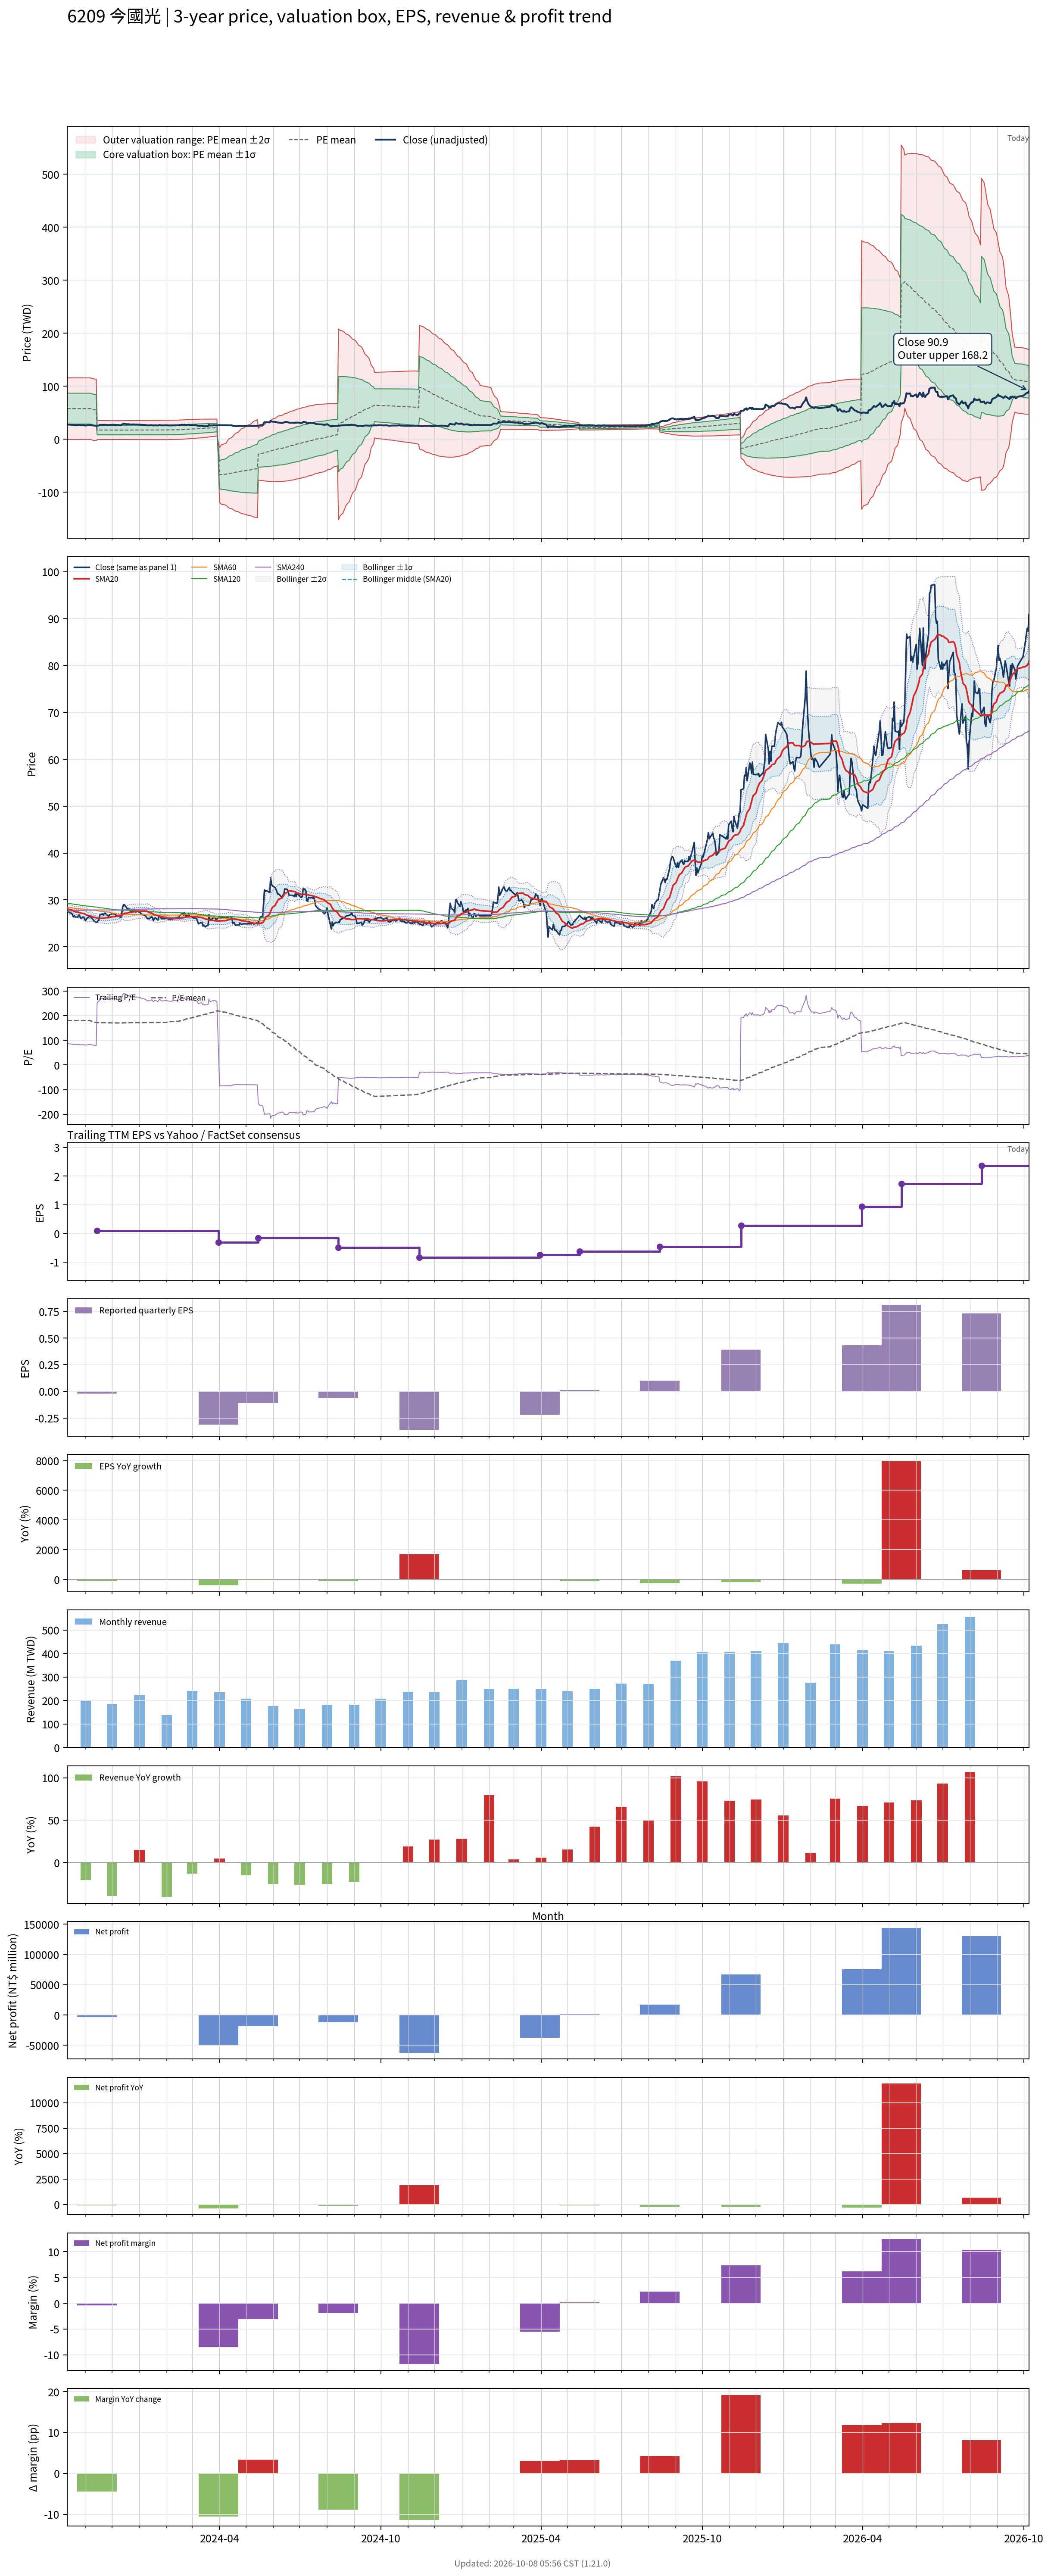

The data file committed next to this chart (first rows):
# chart-version: skill-stock-dynamic-val…
date, close, available_date, period_end, eps, ttm_eps, pe, pe_mean, pe_std, price_m2, price_m1, price_mean, price_p1, price_p2, forward_eps, forward_pe, forward_pe_mean, forward_pe_std, forward_price_m2, forward_price_m1, forward_price_mean, forward_price_p1, forward_price_p2, sma20
2023-10-11, 27.3, 2023-08-14, 2023-06-30, 0.28, 0.32, 85.31, 180, 90.92, -0.6028, 28.49, 57.58, 86.68, 115.8, , , , , , , , , , 28.13
2023-10-12, 27.65, 2023-08-14, 2023-06-30, 0.28, 0.32, 86.41, 179.9, 90.93, -0.6171, 28.48, 57.58, 86.68, 115.8, , , , , , , , , , 28.05
2023-10-13, 27.4, 2023-08-14, 2023-06-30, 0.28, 0.32, 85.62, 179.9, 90.95, -0.6345, 28.47, 57.57, 86.68, 115.8, , , , , , , , , , 27.97
2023-10-16, 27.1, 2023-08-14, 2023-06-30, 0.28, 0.32, 84.69, 179.9, 90.96, -0.6415, 28.47, 57.57, 86.68, 115.8, , , , , , , , , , 27.89
2023-10-17, 26.95, 2023-08-14, 2023-06-30, 0.28, 0.32, 84.22, 179.9, 90.94, -0.6249, 28.48, 57.58, 86.68, 115.8, , , , , , , , , , 27.79
2023-10-18, 26.4, 2023-08-14, 2023-06-30, 0.28, 0.32, 82.5, 179.9, 90.93, -0.6104, 28.49, 57.58, 86.68, 115.8, , , , , , , , , , 27.67
2023-10-19, 26.65, 2023-08-14, 2023-06-30, 0.28, 0.32, 83.28, 180, 90.91, -0.596, 28.5, 57.59, 86.68, 115.8, , , , , , , , , , 27.57
2023-10-20, 26.35, 2023-08-14, 2023-06-30, 0.28, 0.32, 82.34, 180, 90.91, -0.5995, 28.49, 57.59, 86.68, 115.8, , , , , , , , , , 27.47
2023-10-23, 26.35, 2023-08-14, 2023-06-30, 0.28, 0.32, 82.34, 180, 90.9, -0.5908, 28.5, 57.59, 86.68, 115.8, , , , , , , , , , 27.39
2023-10-24, 26.8, 2023-08-14, 2023-06-30, 0.28, 0.32, 83.75, 180, 90.9, -0.5848, 28.5, 57.59, 86.68, 115.8, , , , , , , , , , 27.36
2023-10-25, 26.75, 2023-08-14, 2023-06-30, 0.28, 0.32, 83.59, 180, 90.88, -0.5722, 28.51, 57.59, 86.68, 115.8, , , , , , , , , , 27.32
2023-10-26, 26.2, 2023-08-14, 2023-06-30, 0.28, 0.32, 81.88, 180, 90.87, -0.5551, 28.52, 57.6, 86.68, 115.8, , , , , , , , , , 27.23
2023-10-27, 26.1, 2023-08-14, 2023-06-30, 0.28, 0.32, 81.56, 180, 90.89, -0.5741, 28.51, 57.59, 86.68, 115.8, , , , , , , , , , 27.16
2023-10-30, 26.35, 2023-08-14, 2023-06-30, 0.28, 0.32, 82.34, 180, 90.87, -0.562, 28.52, 57.6, 86.68, 115.8, , , , , , , , , , 27.1
2023-10-31, 25.8, 2023-08-14, 2023-06-30, 0.28, 0.32, 80.62, 180, 90.86, -0.5533, 28.52, 57.6, 86.68, 115.8, , , , , , , , , , 27.01
2023-11-01, 25.65, 2023-08-14, 2023-06-30, 0.28, 0.32, 80.16, 180, 90.83, -0.5222, 28.54, 57.61, 86.68, 115.7, , , , , , , , , , 26.89
2023-11-02, 26, 2023-08-14, 2023-06-30, 0.28, 0.32, 81.25, 180.1, 90.79, -0.4841, 28.57, 57.62, 86.67, 115.7, , , , , , , , , , 26.79
2023-11-03, 26.15, 2023-08-14, 2023-06-30, 0.28, 0.32, 81.72, 180.1, 90.74, -0.4373, 28.6, 57.64, 86.67, 115.7, , , , , , , , , , 26.7
2023-11-06, 26.55, 2023-08-14, 2023-06-30, 0.28, 0.32, 82.97, 180.2, 90.68, -0.3869, 28.63, 57.65, 86.67, 115.7, , , , , , , , , , 26.63
2023-11-07, 26.3, 2023-08-14, 2023-06-30, 0.28, 0.32, 82.19, 178.7, 90.8, -0.9427, 28.11, 57.17, 86.23, 115.3, , , , , , , , , , 26.54
2023-11-08, 26.1, 2023-08-14, 2023-06-30, 0.28, 0.32, 81.56, 177.1, 90.84, -1.469, 27.6, 56.67, 85.74, 114.8, , , , , , , , , , 26.48
2023-11-09, 25.9, 2023-08-14, 2023-06-30, 0.28, 0.32, 80.94, 175.5, 90.79, -1.962, 27.09, 56.15, 85.2, 114.3, , , , , , , , , , 26.39
2023-11-10, 25.6, 2023-08-14, 2023-06-30, 0.28, 0.32, 80, 173.8, 90.73, -2.443, 26.59, 55.62, 84.65, 113.7, , , , , , , , , , 26.3
2023-11-13, 25.2, 2023-08-14, 2023-06-30, 0.28, 0.32, 78.75, 172.2, 90.65, -2.921, 26.09, 55.1, 84.11, 113.1, , , , , , , , , , 26.21
2023-11-14, 25.25, 2023-11-14, 2023-09-30, -0.02, 0.1, 252.5, 172, 90.43, -0.8898, 8.153, 17.2, 26.24, 35.28, , , , , , , , , , 26.12
2023-11-15, 25.6, 2023-11-14, 2023-09-30, -0.02, 0.1, 256, 171.8, 90.24, -0.8695, 8.155, 17.18, 26.2, 35.23, , , , , , , , , , 26.08
2023-11-16, 25.75, 2023-11-14, 2023-09-30, -0.02, 0.1, 257.5, 171.6, 90.02, -0.8454, 8.156, 17.16, 26.16, 35.16, , , , , , , , , , 26.04
2023-11-17, 26.8, 2023-11-14, 2023-09-30, -0.02, 0.1, 268, 171.5, 89.94, -0.8371, 8.157, 17.15, 26.15, 35.14, , , , , , , , , , 26.06
2023-11-20, 27.05, 2023-11-14, 2023-09-30, -0.02, 0.1, 270.5, 171.5, 89.94, -0.8367, 8.157, 17.15, 26.15, 35.14, , , , , , , , , , 26.09
2023-11-21, 26.75, 2023-11-14, 2023-09-30, -0.02, 0.1, 267.5, 171.4, 89.83, -0.8243, 8.159, 17.14, 26.12, 35.11, , , , , , , , , , 26.09
2023-11-22, 27.1, 2023-11-14, 2023-09-30, -0.02, 0.1, 271, 171.3, 89.73, -0.8126, 8.16, 17.13, 26.11, 35.08, , , , , , , , , , 26.11
2023-11-23, 27.2, 2023-11-14, 2023-09-30, -0.02, 0.1, 272, 171.3, 89.65, -0.8041, 8.161, 17.13, 26.09, 35.06, , , , , , , , , , 26.16
2023-11-24, 27, 2023-11-14, 2023-09-30, -0.02, 0.1, 270, 171.1, 89.49, -0.7843, 8.164, 17.11, 26.06, 35.01, , , , , , , , , , 26.2
2023-11-27, 26.5, 2023-11-14, 2023-09-30, -0.02, 0.1, 265, 171, 89.29, -0.7619, 8.167, 17.1, 26.03, 34.95, , , , , , , , , , 26.21
2023-11-28, 26.8, 2023-11-14, 2023-09-30, -0.02, 0.1, 268, 170.8, 89.05, -0.7328, 8.172, 17.08, 25.98, 34.89, , , , , , , , , , 26.26
2023-11-29, 26.9, 2023-11-14, 2023-09-30, -0.02, 0.1, 269, 170.7, 88.96, -0.7226, 8.173, 17.07, 25.96, 34.86, , , , , , , , , , 26.32
2023-11-30, 26.95, 2023-11-14, 2023-09-30, -0.02, 0.1, 269.5, 170.6, 88.84, -0.7095, 8.175, 17.06, 25.94, 34.83, , , , , , , , , , 26.37
2023-12-01, 27.05, 2023-11-14, 2023-09-30, -0.02, 0.1, 270.5, 170.6, 88.81, -0.7056, 8.175, 17.06, 25.94, 34.82, , , , , , , , , , 26.42
2023-12-04, 27.05, 2023-11-14, 2023-09-30, -0.02, 0.1, 270.5, 170.5, 88.77, -0.7017, 8.176, 17.05, 25.93, 34.81, , , , , , , , , , 26.44
2023-12-05, 26.8, 2023-11-14, 2023-09-30, -0.02, 0.1, 268, 170.5, 88.71, -0.6946, 8.177, 17.05, 25.92, 34.79, , , , , , , , , , 26.47
2023-12-06, 26.65, 2023-11-14, 2023-09-30, -0.02, 0.1, 266.5, 170.4, 88.64, -0.6871, 8.177, 17.04, 25.91, 34.77, , , , , , , , , , 26.5
2023-12-07, 26.6, 2023-11-14, 2023-09-30, -0.02, 0.1, 266, 170.3, 88.55, -0.6765, 8.179, 17.03, 25.89, 34.74, , , , , , , , , , 26.53
2023-12-08, 26.6, 2023-11-14, 2023-09-30, -0.02, 0.1, 266, 170.3, 88.51, -0.6724, 8.179, 17.03, 25.88, 34.73, , , , , , , , , , 26.58
2023-12-11, 26.25, 2023-11-14, 2023-09-30, -0.02, 0.1, 262.5, 170.3, 88.47, -0.6673, 8.179, 17.03, 25.87, 34.72, , , , , , , , , , 26.63
2023-12-12, 27.1, 2023-11-14, 2023-09-30, -0.02, 0.1, 271, 170.3, 88.49, -0.6698, 8.179, 17.03, 25.88, 34.73, , , , , , , , , , 26.73
2023-12-13, 28.5, 2023-11-14, 2023-09-30, -0.02, 0.1, 285, 170.4, 88.68, -0.692, 8.176, 17.04, 25.91, 34.78, , , , , , , , , , 26.87
2023-12-14, 28.95, 2023-11-14, 2023-09-30, -0.02, 0.1, 289.5, 170.6, 88.91, -0.7188, 8.172, 17.06, 25.95, 34.84, , , , , , , , , , 27.03
2023-12-15, 29, 2023-11-14, 2023-09-30, -0.02, 0.1, 290, 170.8, 89.17, -0.7497, 8.167, 17.08, 26, 34.92, , , , , , , , , , 27.14
2023-12-18, 28.2, 2023-11-14, 2023-09-30, -0.02, 0.1, 282, 171, 89.38, -0.7735, 8.165, 17.1, 26.04, 34.98, , , , , , , , , , 27.2
2023-12-19, 27.9, 2023-11-14, 2023-09-30, -0.02, 0.1, 279, 171.2, 89.54, -0.7913, 8.163, 17.12, 26.07, 35.03, , , , , , , , , , 27.25
2023-12-20, 28.2, 2023-11-14, 2023-09-30, -0.02, 0.1, 282, 171.3, 89.72, -0.8105, 8.161, 17.13, 26.1, 35.08, , , , , , , , , , 27.31
2023-12-21, 27.9, 2023-11-14, 2023-09-30, -0.02, 0.1, 279, 171.5, 89.87, -0.8273, 8.159, 17.15, 26.13, 35.12, , , , , , , , , , 27.34
2023-12-22, 27.6, 2023-11-14, 2023-09-30, -0.02, 0.1, 276, 171.6, 89.97, -0.8389, 8.158, 17.16, 26.15, 35.15, , , , , , , , , , 27.38
2023-12-25, 27.7, 2023-11-14, 2023-09-30, -0.02, 0.1, 277, 171.7, 90.1, -0.8528, 8.157, 17.17, 26.18, 35.19, , , , , , , , , , 27.43
2023-12-26, 28, 2023-11-14, 2023-09-30, -0.02, 0.1, 280, 171.8, 90.22, -0.8668, 8.156, 17.18, 26.2, 35.22, , , , , , , , , , 27.5
2023-12-27, 27.65, 2023-11-14, 2023-09-30, -0.02, 0.1, 276.5, 171.8, 90.3, -0.875, 8.155, 17.18, 26.21, 35.24, , , , , , , , , , 27.53
2023-12-28, 27.4, 2023-11-14, 2023-09-30, -0.02, 0.1, 274, 171.9, 90.38, -0.8842, 8.154, 17.19, 26.23, 35.27, , , , , , , , , , 27.55
2023-12-29, 27.6, 2023-11-14, 2023-09-30, -0.02, 0.1, 276, 172, 90.47, -0.8939, 8.153, 17.2, 26.25, 35.3, , , , , , , , , , 27.58
2024-01-02, 27.35, 2023-11-14, 2023-09-30, -0.02, 0.1, 273.5, 172, 90.51, -0.8984, 8.153, 17.2, 26.26, 35.31, , , , , , , , , , 27.6
... 668 more rows
